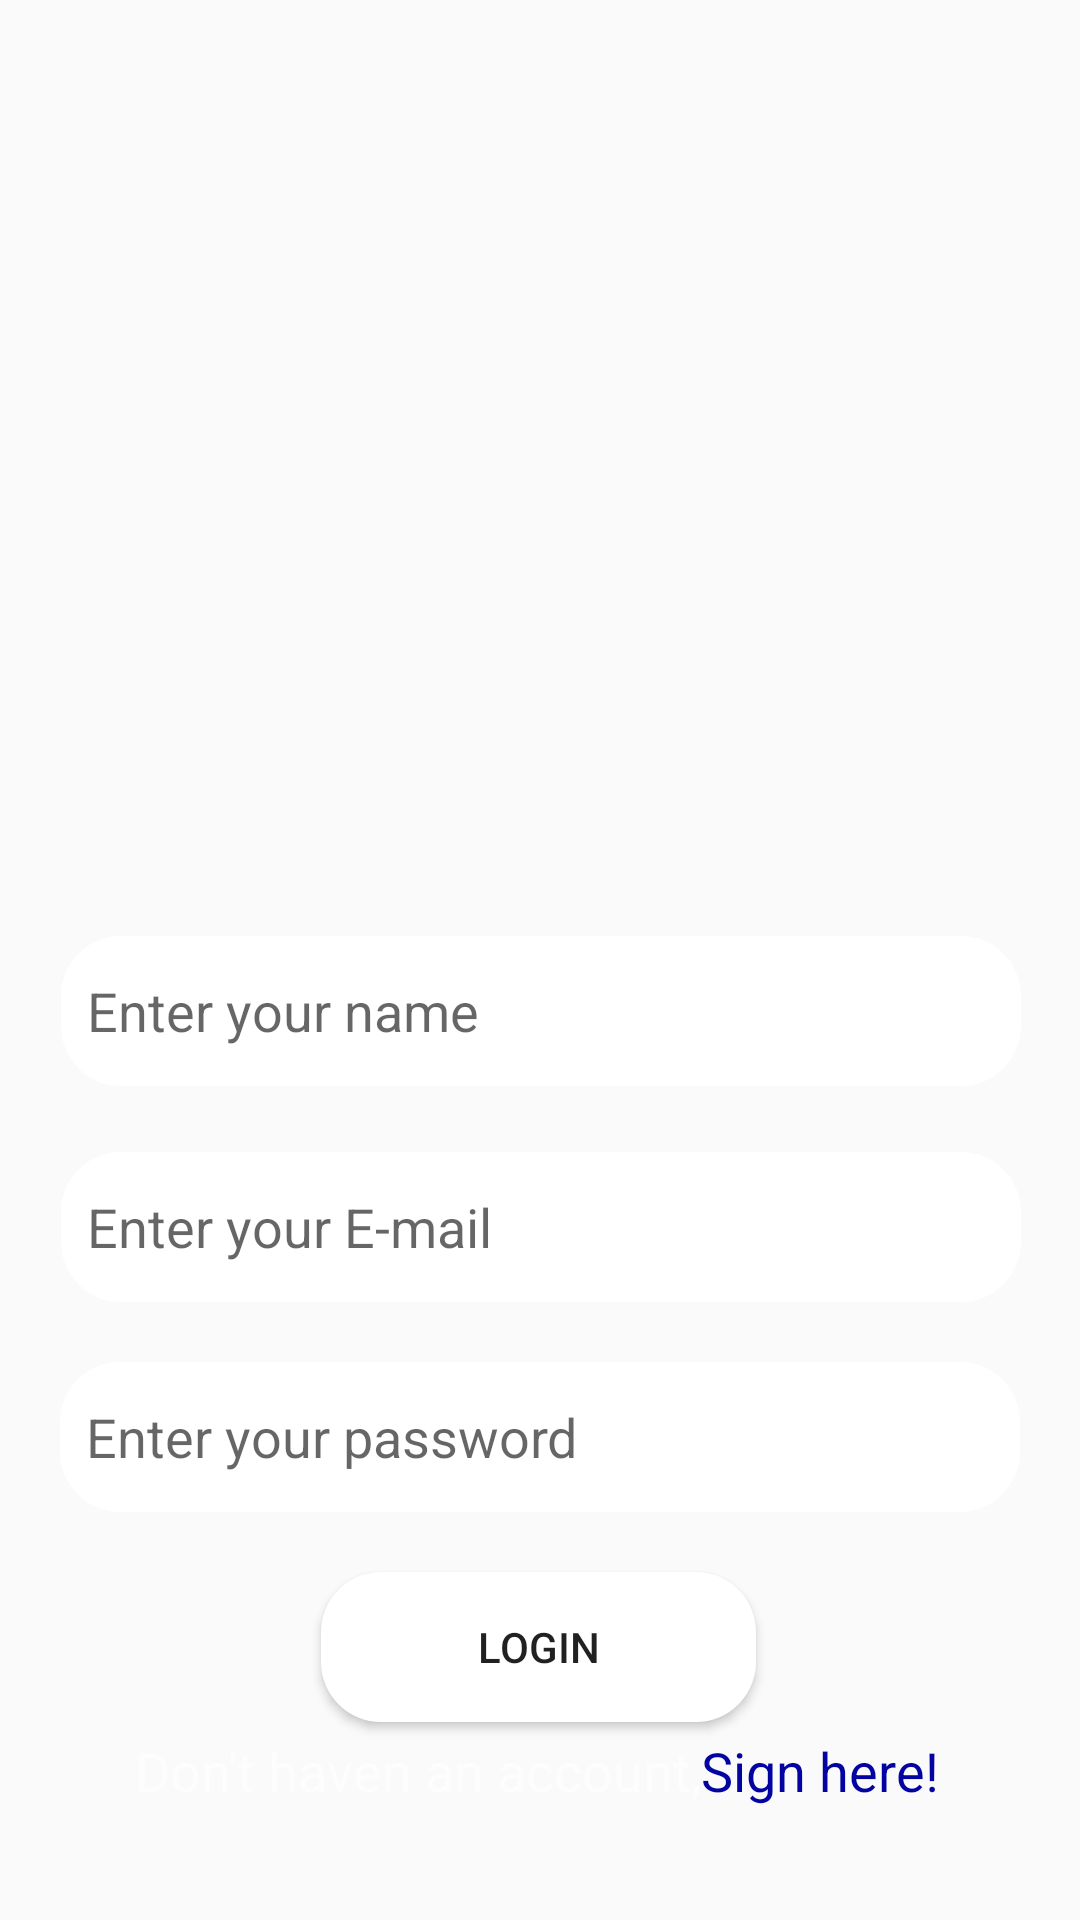

Write the Android layout XML for this screen, with the resource values it uses.
<!-- AndroidManifest.xml: application theme AppTheme -->
<!-- res/layout/activity_login.xml -->
<?xml version="1.0" encoding="utf-8"?>
<androidx.constraintlayout.widget.ConstraintLayout xmlns:android="http://schemas.android.com/apk/res/android"
    xmlns:app="http://schemas.android.com/apk/res-auto"
    xmlns:tools="http://schemas.android.com/tools"
    android:layout_width="match_parent"
    android:layout_height="match_parent"
    android:background="@drawable/perfectscrren"
    android:onClick="rootlayout"
    tools:context=".login">

    <EditText
        android:id="@+id/email"
        android:layout_width="320dp"
        android:layout_height="50dp"
        android:layout_marginTop="384dp"
        android:background="@drawable/round_corner"
        android:ems="10"
        android:hint="  Enter your E-mail"
        android:inputType="textEmailAddress"
        app:layout_constraintEnd_toEndOf="parent"
        app:layout_constraintHorizontal_bias="0.505"
        app:layout_constraintStart_toStartOf="parent"
        app:layout_constraintTop_toTopOf="parent" />

    <EditText
        android:id="@+id/name"
        android:layout_width="320dp"
        android:layout_height="50dp"
        android:layout_marginTop="312dp"
        android:background="@drawable/round_corner"
        android:ems="10"
        android:hint="  Enter your name"
        android:inputType="textEmailAddress"
        app:layout_constraintEnd_toEndOf="parent"
        app:layout_constraintHorizontal_bias="0.505"
        app:layout_constraintStart_toStartOf="parent"
        app:layout_constraintTop_toTopOf="parent" />

    <EditText
        android:id="@+id/pass"
        android:layout_width="320dp"
        android:layout_height="50dp"
        android:layout_marginTop="20dp"
        android:background="@drawable/round_corner"
        android:ems="10"
        android:hint="  Enter your password"
        android:inputType="textPassword"
        app:layout_constraintEnd_toEndOf="parent"
        app:layout_constraintStart_toStartOf="parent"
        app:layout_constraintTop_toBottomOf="@+id/email" />

    <Button
        android:id="@+id/loginbtn"
        android:layout_width="145dp"
        android:layout_height="50dp"
        android:layout_marginTop="20dp"
        android:background="@drawable/round_corner"
        android:text="LOGIN"
        app:layout_constraintEnd_toEndOf="parent"
        app:layout_constraintHorizontal_bias="0.498"
        app:layout_constraintStart_toStartOf="parent"
        app:layout_constraintTop_toBottomOf="@+id/pass" />

    <LinearLayout
        android:layout_width="wrap_content"
        android:layout_height="wrap_content"
        android:layout_marginTop="4dp"
        android:layout_marginBottom="8dp"
        android:orientation="horizontal"
        app:layout_constraintBottom_toBottomOf="parent"
        app:layout_constraintEnd_toEndOf="parent"
        app:layout_constraintHorizontal_bias="0.488"
        app:layout_constraintStart_toStartOf="parent"
        app:layout_constraintTop_toBottomOf="@+id/loginbtn"
        app:layout_constraintVertical_bias="0.0">


        <TextView
            android:id="@+id/textlogin"
            android:layout_width="wrap_content"
            android:layout_height="wrap_content"
            android:layout_weight="2"
            android:gravity="right"
            android:text="Don't haven an account,"
            android:textColor="#FDFDFE"
            android:textSize="18sp" />

        <TextView
            android:id="@+id/signuptxt"
            android:layout_width="wrap_content"
            android:layout_height="wrap_content"
            android:layout_weight="2"
            android:text="Sign here!"
            android:textColor="#0303A2"
            android:textSize="18sp" />
    </LinearLayout>

    <ProgressBar
        android:id="@+id/progressbar"
        android:layout_width="wrap_content"
        android:layout_height="wrap_content"
        android:layout_marginTop="372dp"
        android:layout_marginBottom="8dp"
        android:visibility="gone"
        app:layout_constraintBottom_toBottomOf="parent"
        app:layout_constraintEnd_toEndOf="parent"
        app:layout_constraintHorizontal_bias="0.498"
        app:layout_constraintStart_toStartOf="parent"
        app:layout_constraintTop_toTopOf="parent"
        app:layout_constraintVertical_bias="0.012" />
</androidx.constraintlayout.widget.ConstraintLayout>
<!-- resources referenced by this layout -->
<resources>
  <!-- drawable round_corner (drawable) -->
  <?xml version="1.0" encoding="utf-8"?>
  <shape xmlns:android="http://schemas.android.com/apk/res/android"
      android:shape="rectangle" android:padding="10dp">
      <solid android:color="#FFFFFF"/>
      <corners
          android:bottomRightRadius="20dp"
          android:bottomLeftRadius="20dp"
          android:topLeftRadius="20dp"
          android:topRightRadius="20dp"/>
  </shape>
  <style name="AppTheme" parent="Theme.AppCompat.Light.NoActionBar">
          
          <item name="colorPrimary">@color/colorPrimary</item>
          <item name="colorPrimaryDark">@color/colorPrimaryDark</item>
          <item name="colorAccent">@color/colorAccent</item>
      </style>
  <color name="colorPrimary">#262938</color>
  <color name="colorPrimaryDark">#181A24</color>
  <color name="colorAccent">#FF4081</color>
</resources>
